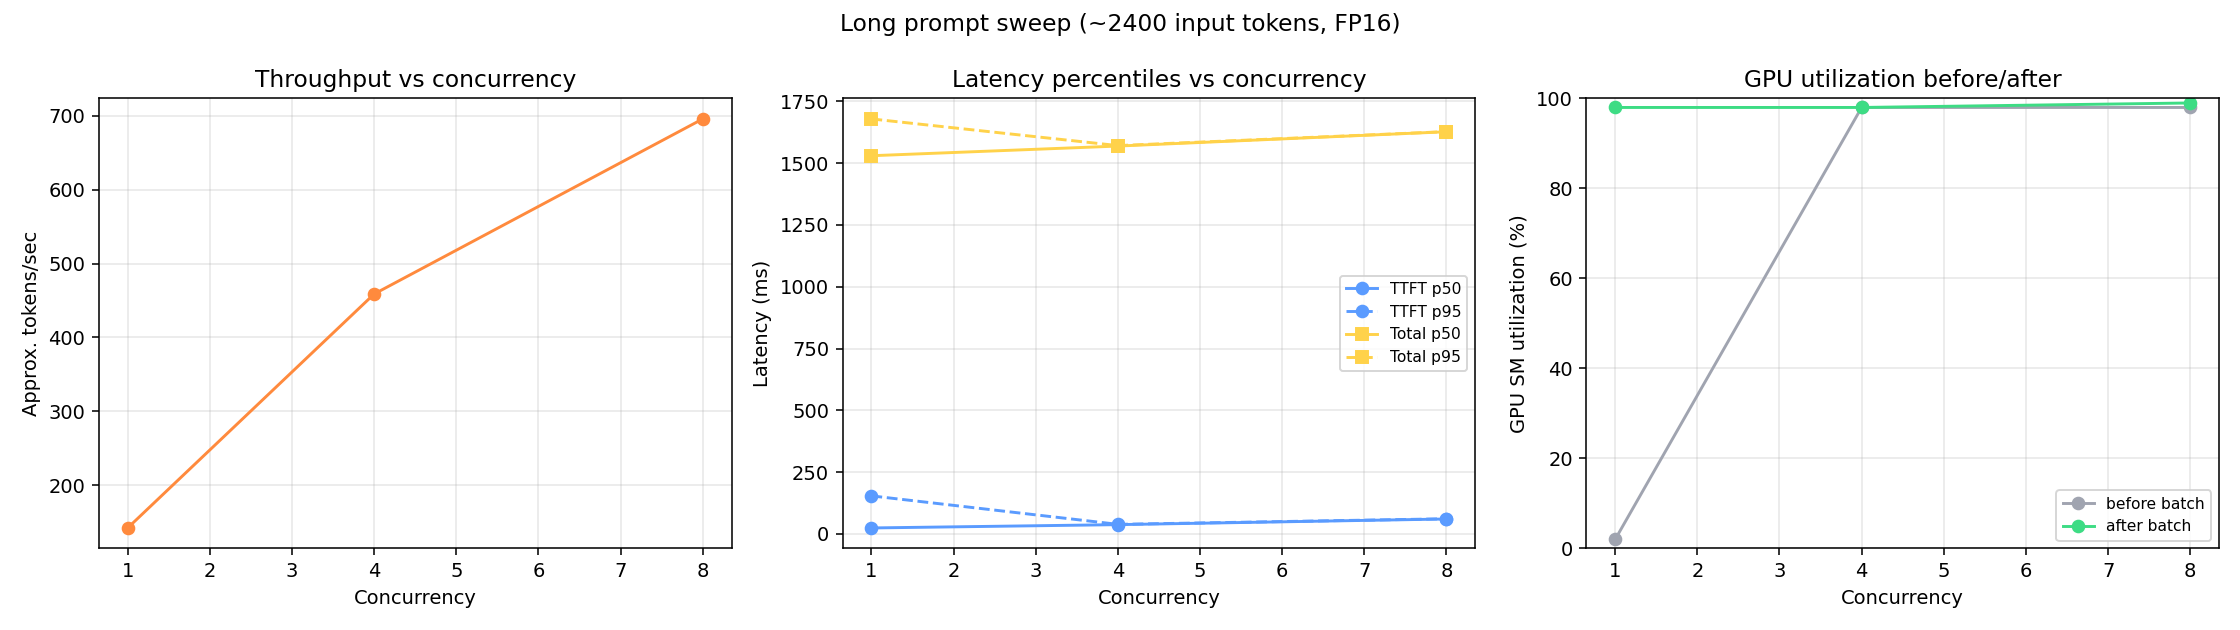

Data behind this chart, as committed beside it:
label, concurrency, requests, ok, errors, wall_s, ttft_p50_ms, ttft_p95_ms, ttft_p99_ms, total_p50_ms, total_p95_ms, total_p99_ms, approx_tokens_per_sec, gpu_util_before, gpu_util_after, mem_used_before_mb, mem_used_after_mb
long_c1, 1, 10, 10, 0, 15.77, 24.4, 154.2, 238.3, 1530, 1679, 1762, 142.1, 2.0, 98.0, 28037, 28017
long_c4, 4, 10, 10, 0, 4.824, 37.8, 39.0, 39.1, 1569, 1571, 1572, 458.8, 98.0, 98.0, 28017, 28017
long_c8, 8, 10, 10, 0, 3.309, 60.7, 61.6, 61.8, 1627, 1628, 1628, 695.8, 98.0, 99.0, 28017, 28017
